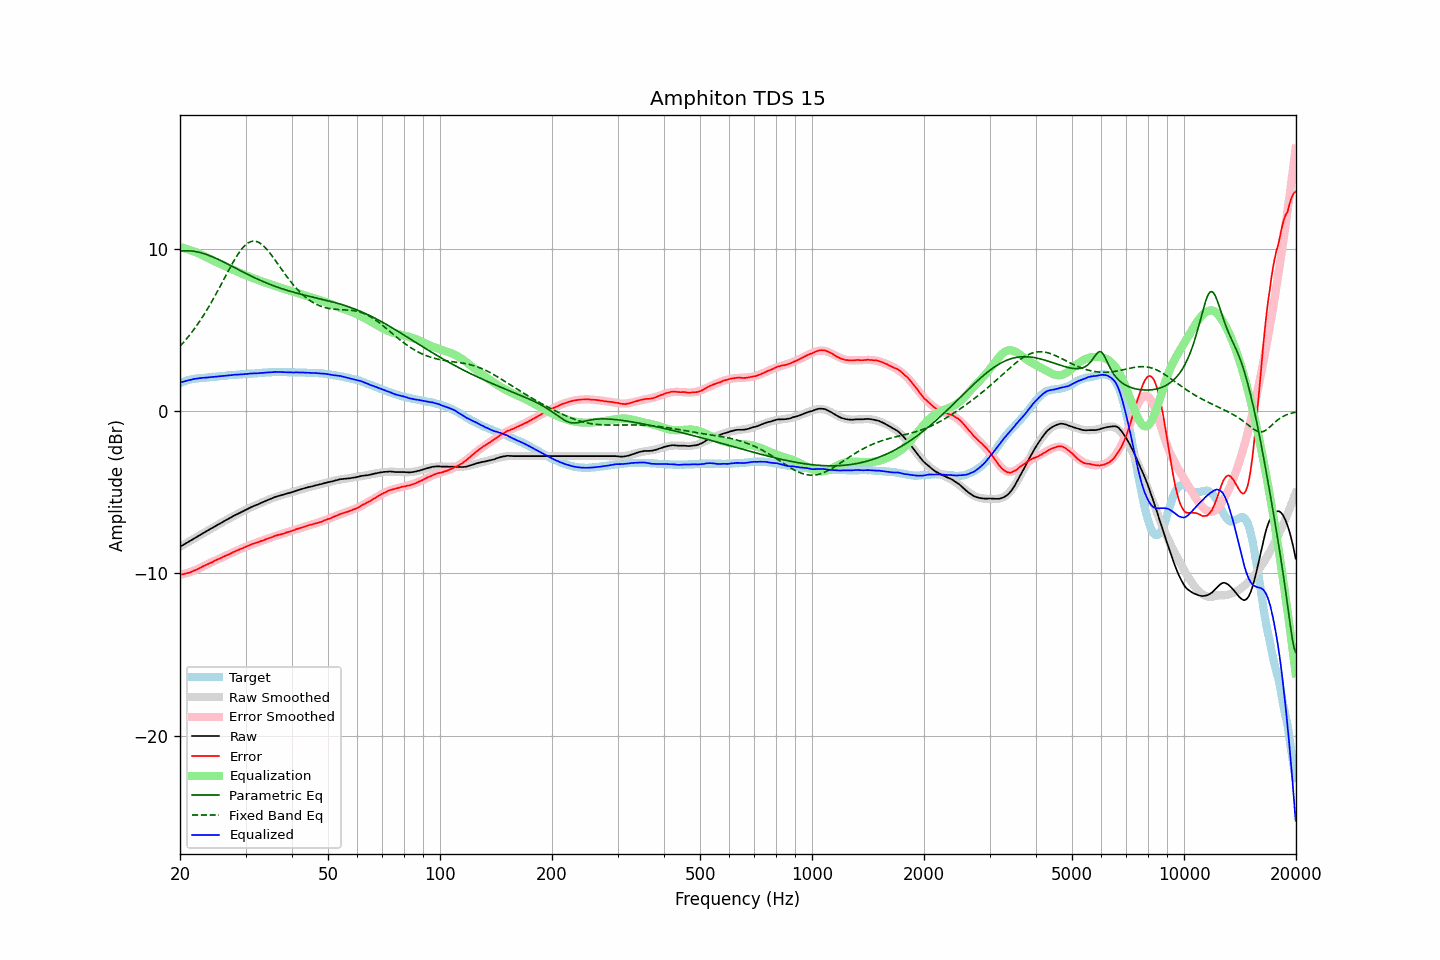

Source data for this figure (header and first rows):
frequency, raw, error, smoothed, error_smoothed, equalization, parametric_eq, fixed_band_eq, equalized_raw, equalized_smoothed, target
20.00, -8.36, -10.08, -8.36, -10.10, 10.10, 9.84, 3.99, 1.75, 1.74, 1.72
20.20, -8.30, -10.06, -8.30, -10.08, 10.08, 9.86, 4.10, 1.78, 1.78, 1.76
20.40, -8.25, -10.05, -8.24, -10.05, 10.05, 9.86, 4.21, 1.80, 1.81, 1.80
20.61, -8.19, -10.02, -8.18, -10.02, 10.02, 9.87, 4.32, 1.83, 1.84, 1.83
20.81, -8.13, -10.00, -8.13, -9.99, 9.99, 9.87, 4.44, 1.86, 1.86, 1.87
21.02, -8.07, -9.98, -8.07, -9.96, 9.96, 9.87, 4.56, 1.89, 1.89, 1.91
21.23, -8.02, -9.95, -8.01, -9.92, 9.92, 9.87, 4.68, 1.91, 1.91, 1.93
21.44, -7.96, -9.91, -7.95, -9.89, 9.89, 9.86, 4.81, 1.93, 1.94, 1.95
21.66, -7.90, -9.87, -7.90, -9.85, 9.85, 9.85, 4.94, 1.96, 1.96, 1.97
21.87, -7.84, -9.82, -7.84, -9.82, 9.82, 9.83, 5.07, 1.98, 1.98, 1.98
22.09, -7.79, -9.79, -7.78, -9.78, 9.78, 9.82, 5.21, 1.99, 1.99, 2.00
22.31, -7.73, -9.74, -7.72, -9.73, 9.73, 9.80, 5.35, 2.01, 2.01, 2.01
22.54, -7.67, -9.69, -7.66, -9.69, 9.69, 9.77, 5.49, 2.02, 2.02, 2.02
22.76, -7.61, -9.64, -7.61, -9.64, 9.64, 9.75, 5.64, 2.03, 2.03, 2.03
22.99, -7.55, -9.58, -7.55, -9.59, 9.59, 9.72, 5.79, 2.04, 2.04, 2.03
23.22, -7.49, -9.53, -7.49, -9.54, 9.54, 9.69, 5.95, 2.06, 2.05, 2.04
23.45, -7.44, -9.49, -7.43, -9.49, 9.49, 9.66, 6.11, 2.06, 2.06, 2.05
23.69, -7.38, -9.44, -7.37, -9.44, 9.44, 9.62, 6.27, 2.07, 2.07, 2.06
23.92, -7.32, -9.39, -7.32, -9.40, 9.40, 9.59, 6.44, 2.08, 2.08, 2.07
24.16, -7.26, -9.35, -7.26, -9.35, 9.35, 9.55, 6.61, 2.09, 2.09, 2.09
24.40, -7.21, -9.32, -7.20, -9.30, 9.30, 9.51, 6.78, 2.09, 2.10, 2.11
24.65, -7.15, -9.25, -7.15, -9.25, 9.25, 9.46, 6.96, 2.10, 2.11, 2.10
24.89, -7.09, -9.20, -7.09, -9.21, 9.21, 9.42, 7.14, 2.12, 2.12, 2.11
25.14, -7.04, -9.16, -7.03, -9.16, 9.16, 9.38, 7.32, 2.12, 2.13, 2.12
25.39, -6.98, -9.11, -6.98, -9.11, 9.11, 9.33, 7.50, 2.14, 2.14, 2.13
25.65, -6.93, -9.08, -6.92, -9.07, 9.07, 9.28, 7.69, 2.14, 2.15, 2.15
25.91, -6.87, -9.02, -6.86, -9.02, 9.02, 9.24, 7.87, 2.15, 2.16, 2.15
26.16, -6.81, -8.97, -6.81, -8.97, 8.97, 9.19, 8.06, 2.17, 2.17, 2.16
26.43, -6.76, -8.93, -6.75, -8.93, 8.93, 9.14, 8.25, 2.17, 2.17, 2.17
26.69, -6.70, -8.88, -6.70, -8.88, 8.88, 9.09, 8.44, 2.19, 2.18, 2.18
26.96, -6.65, -8.85, -6.64, -8.84, 8.84, 9.04, 8.62, 2.19, 2.19, 2.20
27.23, -6.59, -8.80, -6.59, -8.79, 8.79, 8.99, 8.80, 2.20, 2.20, 2.21
27.50, -6.54, -8.75, -6.54, -8.75, 8.75, 8.93, 8.98, 2.21, 2.21, 2.21
27.77, -6.48, -8.69, -6.48, -8.70, 8.70, 8.88, 9.16, 2.23, 2.22, 2.21
28.05, -6.43, -8.66, -6.43, -8.66, 8.66, 8.83, 9.33, 2.23, 2.23, 2.23
28.33, -6.38, -8.61, -6.38, -8.61, 8.61, 8.78, 9.49, 2.24, 2.24, 2.23
28.62, -6.33, -8.57, -6.32, -8.57, 8.57, 8.73, 9.65, 2.24, 2.24, 2.24
28.90, -6.28, -8.53, -6.27, -8.53, 8.53, 8.68, 9.79, 2.25, 2.25, 2.25
29.19, -6.23, -8.48, -6.22, -8.48, 8.48, 8.62, 9.93, 2.26, 2.26, 2.25
29.48, -6.18, -8.46, -6.17, -8.44, 8.44, 8.57, 10.05, 2.26, 2.27, 2.28
29.78, -6.13, -8.40, -6.12, -8.40, 8.40, 8.52, 10.16, 2.27, 2.27, 2.27
30.08, -6.08, -8.36, -6.08, -8.36, 8.36, 8.47, 10.25, 2.28, 2.28, 2.28
30.38, -6.03, -8.31, -6.03, -8.32, 8.32, 8.42, 10.33, 2.29, 2.29, 2.28
30.68, -5.98, -8.28, -5.98, -8.28, 8.28, 8.37, 10.39, 2.30, 2.29, 2.30
30.99, -5.93, -8.23, -5.94, -8.24, 8.24, 8.33, 10.43, 2.31, 2.30, 2.30
31.30, -5.89, -8.19, -5.89, -8.20, 8.20, 8.28, 10.46, 2.31, 2.31, 2.30
31.61, -5.85, -8.16, -5.85, -8.16, 8.16, 8.23, 10.46, 2.32, 2.32, 2.31
31.93, -5.81, -8.13, -5.80, -8.13, 8.13, 8.18, 10.45, 2.32, 2.32, 2.32
32.24, -5.77, -8.09, -5.76, -8.09, 8.09, 8.14, 10.43, 2.33, 2.33, 2.32
32.57, -5.73, -8.07, -5.72, -8.06, 8.06, 8.09, 10.38, 2.33, 2.34, 2.34
32.89, -5.68, -8.02, -5.67, -8.02, 8.02, 8.05, 10.33, 2.34, 2.35, 2.34
33.22, -5.64, -7.99, -5.63, -7.98, 7.98, 8.00, 10.25, 2.35, 2.35, 2.35
33.55, -5.60, -7.96, -5.59, -7.95, 7.95, 7.96, 10.17, 2.35, 2.36, 2.36
33.89, -5.55, -7.92, -5.55, -7.91, 7.91, 7.92, 10.07, 2.37, 2.37, 2.37
34.23, -5.51, -7.88, -5.51, -7.88, 7.88, 7.88, 9.96, 2.37, 2.37, 2.37
34.57, -5.47, -7.85, -5.47, -7.84, 7.84, 7.84, 9.85, 2.38, 2.38, 2.38
34.92, -5.43, -7.81, -5.43, -7.81, 7.81, 7.80, 9.72, 2.38, 2.38, 2.38
35.27, -5.39, -7.78, -5.39, -7.78, 7.78, 7.76, 9.59, 2.39, 2.39, 2.39
35.62, -5.35, -7.74, -5.35, -7.74, 7.74, 7.72, 9.46, 2.40, 2.39, 2.39
35.97, -5.30, -7.69, -5.31, -7.71, 7.71, 7.69, 9.32, 2.41, 2.40, 2.39
... 635 more rows
